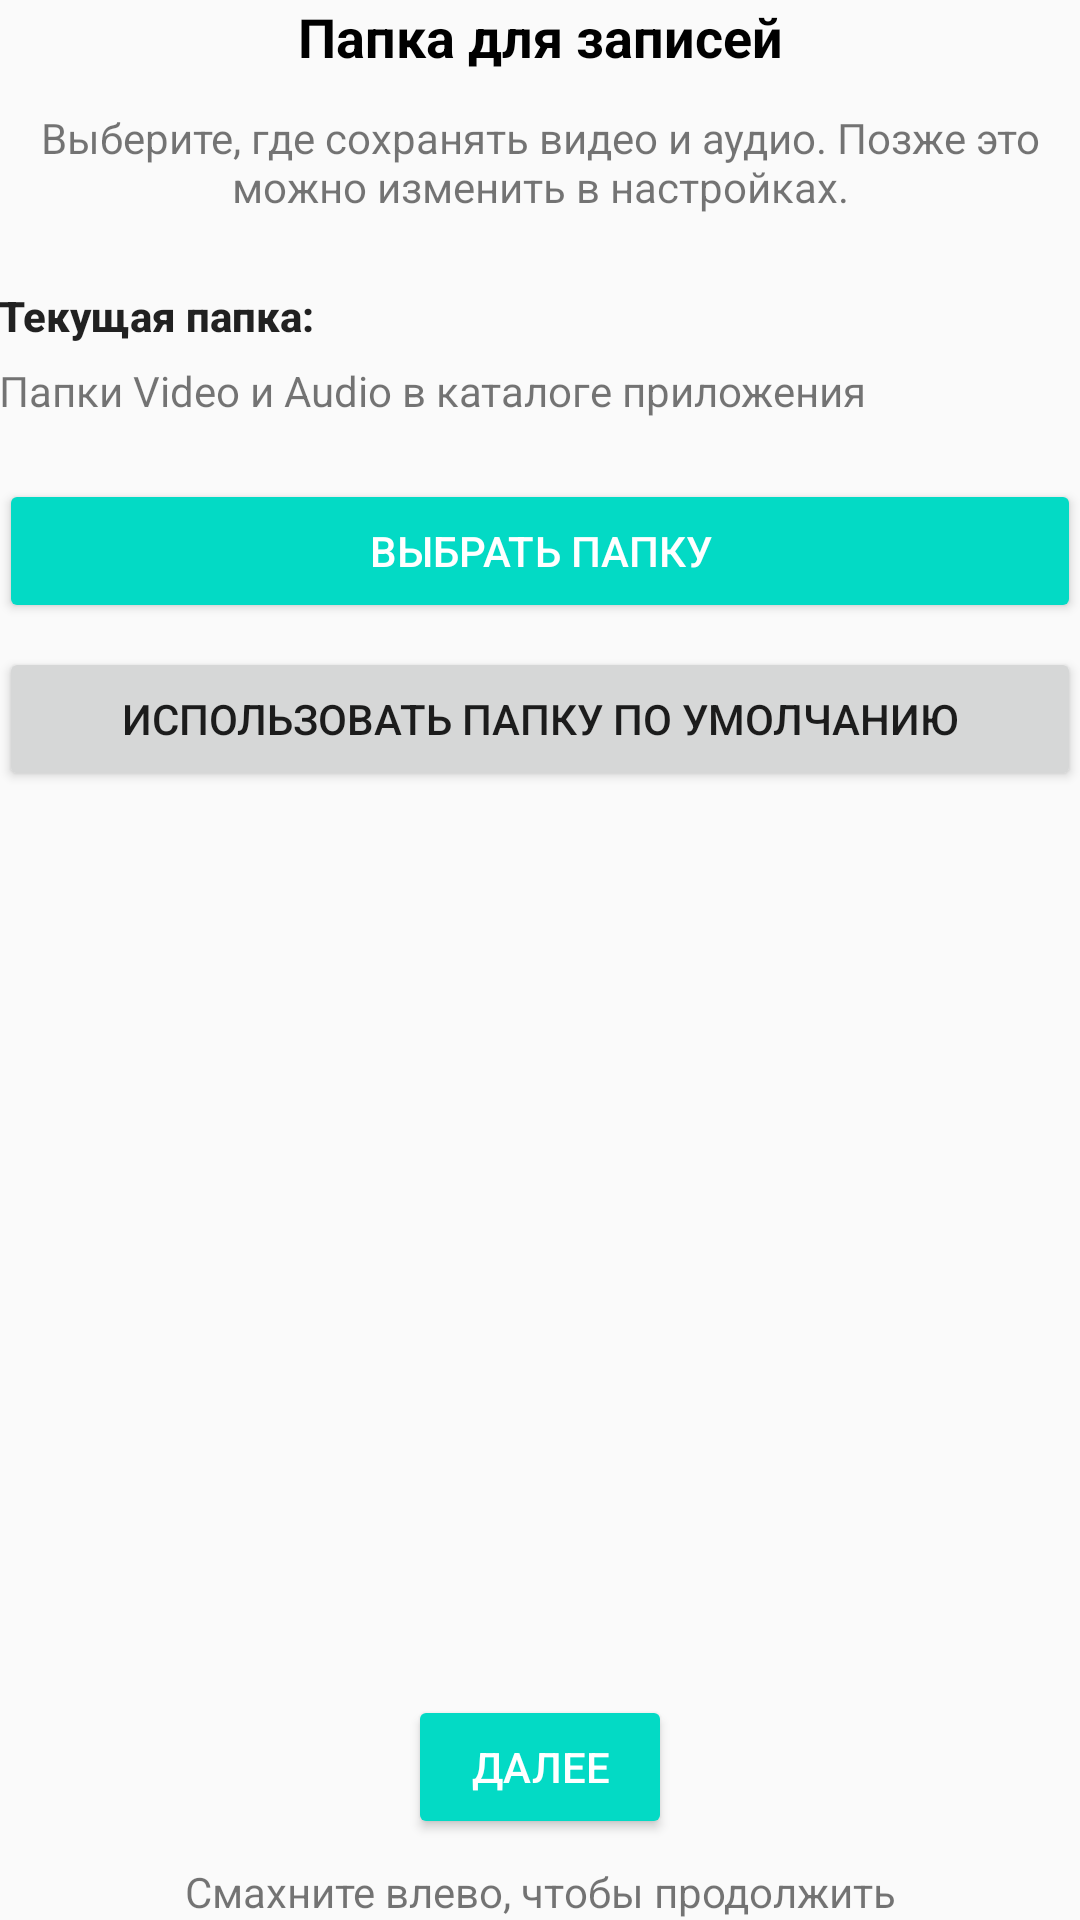

Produce the Android XML layout that renders to this screen, including the resource entries it uses.
<!-- AndroidManifest.xml: application theme AppTheme -->
<!-- res/layout/fragment_welcome_folder.xml -->
<?xml version="1.0" encoding="utf-8"?>
<LinearLayout xmlns:android="http://schemas.android.com/apk/res/android"
    xmlns:tools="http://schemas.android.com/tools"
    android:layout_width="match_parent"
    android:layout_height="match_parent"
    android:orientation="vertical"
    android:paddingLeft="@dimen/activity_horizontal_margin"
    android:paddingTop="@dimen/activity_vertical_margin"
    android:paddingRight="@dimen/activity_horizontal_margin"
    android:paddingBottom="@dimen/activity_vertical_margin"
    tools:context="com.opendashcam.WelcomeActivity$FolderFragment">

    <TextView
        android:id="@+id/welcome_folder_title"
        android:layout_width="match_parent"
        android:layout_height="wrap_content"
        android:layout_marginBottom="12dp"
        android:text="@string/welcome_folder_title"
        android:textAlignment="center"
        android:textAppearance="@android:style/TextAppearance.Material.Medium"
        android:textColor="@android:color/black"
        android:textStyle="bold" />

    <TextView
        android:id="@+id/welcome_folder_desc"
        android:layout_width="match_parent"
        android:layout_height="wrap_content"
        android:layout_marginBottom="24dp"
        android:text="@string/welcome_folder_desc"
        android:textAlignment="center" />

    <TextView
        android:id="@+id/welcome_folder_summary_label"
        android:layout_width="match_parent"
        android:layout_height="wrap_content"
        android:layout_marginBottom="6dp"
        android:text="@string/welcome_folder_current"
        android:textAppearance="@android:style/TextAppearance.Material.Body2"
        android:textStyle="bold" />

    <TextView
        android:id="@+id/welcome_folder_summary"
        android:layout_width="match_parent"
        android:layout_height="wrap_content"
        android:layout_marginBottom="20dp"
        android:text="@string/pref_recordings_folder_default"
        android:textAlignment="viewStart" />

    <Button
        android:id="@+id/welcome_choose_folder"
        android:layout_width="match_parent"
        android:layout_height="wrap_content"
        android:layout_marginBottom="8dp"
        android:backgroundTint="@color/colorAccent"
        android:text="@string/welcome_folder_choose"
        android:textColor="?android:attr/textColorPrimaryInverse" />

    <Button
        android:id="@+id/welcome_use_default_folder"
        android:layout_width="match_parent"
        android:layout_height="wrap_content"
        android:layout_marginBottom="24dp"
        android:text="@string/welcome_folder_use_default" />

    <View
        android:layout_width="match_parent"
        android:layout_height="0dp"
        android:layout_weight="1" />

    <Button
        android:id="@+id/welcome_folder_next"
        android:layout_width="wrap_content"
        android:layout_height="wrap_content"
        android:layout_gravity="center_horizontal"
        android:layout_marginBottom="8dp"
        android:backgroundTint="@color/colorAccent"
        android:text="@string/welcome_folder_next"
        android:textColor="?android:attr/textColorPrimaryInverse" />

    <TextView
        android:layout_width="match_parent"
        android:layout_height="wrap_content"
        android:text="@string/welcome_swipe_left"
        android:textAlignment="center" />

</LinearLayout>
<!-- resources referenced by this layout -->
<resources>
  <string name="pref_recordings_folder_default">Папки Video и Audio в каталоге приложения</string>
  <string name="welcome_folder_choose">Выбрать папку</string>
  <string name="welcome_folder_current">Текущая папка:</string>
  <string name="welcome_folder_desc">Выберите, где сохранять видео и аудио. Позже это можно изменить в настройках.</string>
  <string name="welcome_folder_next">Далее</string>
  <string name="welcome_folder_title">Папка для записей</string>
  <string name="welcome_folder_use_default">Использовать папку по умолчанию</string>
  <string name="welcome_swipe_left">Смахните влево, чтобы продолжить</string>
  <style name="AppTheme" parent="Theme.AppCompat.Light.DarkActionBar">
          
          <item name="colorPrimary">@color/colorPrimary</item>
          <item name="colorPrimaryDark">@color/colorPrimaryDark</item>
          <item name="colorAccent">@color/colorAccent</item>
      </style>
  <!-- not gathered from this repository: default colours our renderer supplied (Android Studio template values) -->
  <color name="colorPrimary">#FF6200EE</color>
  <color name="colorPrimaryDark">#FF3700B3</color>
  <color name="colorAccent">#FF03DAC5</color>
</resources>
